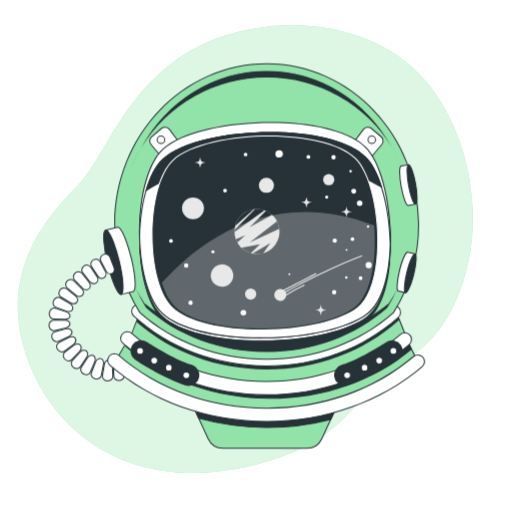
t = 0.00 s
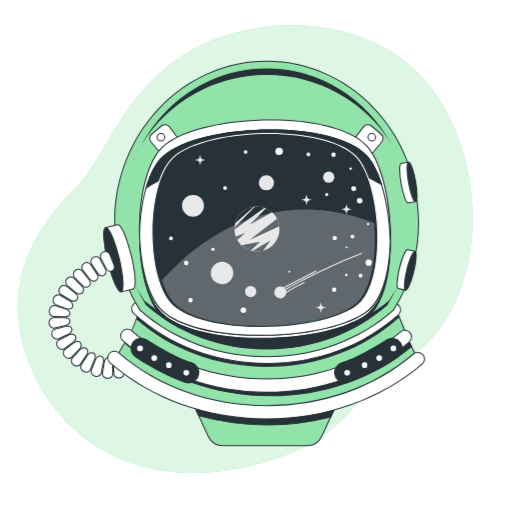
t = 0.75 s
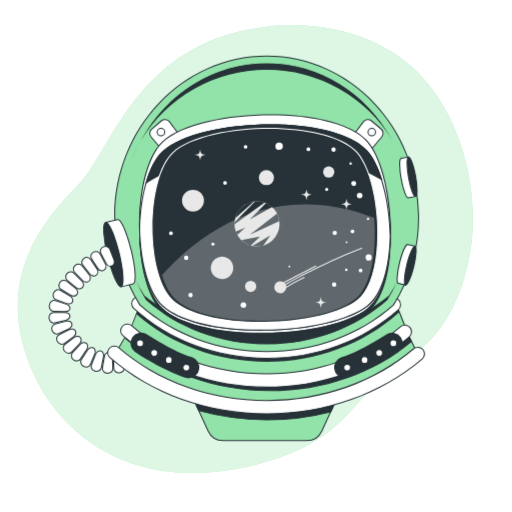
t = 2.25 s
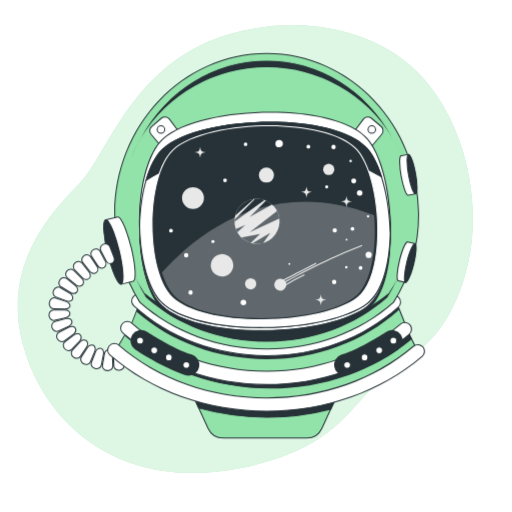
t = 3.00 s
t = 3.75 s: frame unchanged from t = 2.25 s, image omitted
t = 5.25 s: frame unchanged from t = 0.75 s, image omitted

The animated SVG that drew these frames (rendered in a browser with its animation timeline set to each time). Animation: 1 CSS @keyframes rule; one cycle of 6.00 s, repeats indefinitely.

<svg class="animated" id="freepik_stories-astronaut-helmet" xmlns="http://www.w3.org/2000/svg" viewBox="0 0 500 500" version="1.1" xmlns:xlink="http://www.w3.org/1999/xlink" xmlns:svgjs="http://svgjs.com/svgjs"><style>svg#freepik_stories-astronaut-helmet:not(.animated) .animable {opacity: 0;}svg#freepik_stories-astronaut-helmet.animated #freepik--astronaut-helmet--inject-33 {animation: 6s Infinite  linear floating;animation-delay: 0s;}            @keyframes floating {                0% {                    opacity: 1;                    transform: translateY(0px);                }                50% {                    transform: translateY(-10px);                }                100% {                    opacity: 1;                    transform: translateY(0px);                }            }        </style><g id="freepik--background-simple--inject-33" class="animable" style="transform-origin: 239.568px 243.26px;"><path d="M460.39,237.44c-4.91,41.61-23.91,90-61.85,112.21C341.21,383.24,346,434.9,234.11,457.35A229.81,229.81,0,0,1,184.49,462a191,191,0,0,1-24.35-2C89,449.67,41.16,400.23,23.6,340.56.5,262.08,46.63,210.7,77.22,179.74S130.2,52.33,240,29.38a222.83,222.83,0,0,1,51-4.84c39.08,1,81.7,13.79,111.2,40.57q3.31,3,6.46,6.25C449.68,113.44,467.09,180.72,460.39,237.44Z" style="fill: rgb(146, 227, 169); transform-origin: 239.568px 243.26px;" id="elr96nwxyxs3p" class="animable"></path><g id="elgai3koxmhar"><path d="M460.39,237.44c-4.91,41.61-23.91,90-61.85,112.21C341.21,383.24,346,434.9,234.11,457.35A229.81,229.81,0,0,1,184.49,462a191,191,0,0,1-24.35-2C89,449.67,41.16,400.23,23.6,340.56.5,262.08,46.63,210.7,77.22,179.74S130.2,52.33,240,29.38a222.83,222.83,0,0,1,51-4.84c39.08,1,81.7,13.79,111.2,40.57q3.31,3,6.46,6.25C449.68,113.44,467.09,180.72,460.39,237.44Z" style="fill: rgb(255, 255, 255); opacity: 0.7; transform-origin: 239.568px 243.26px;" class="animable"></path></g></g><g id="freepik--astronaut-helmet--inject-33" class="animable animator-active" style="transform-origin: 231.252px 250.015px;"><path d="M264,385.63v-.05l-5.24,0-5.23,0v.05L183.7,386l19.54,42.41a16.12,16.12,0,0,0,14.64,9.37h81.75a16.12,16.12,0,0,0,14.64-9.37L333.81,386Z" style="fill: rgb(146, 227, 169); transform-origin: 258.755px 411.68px;" id="el7esphnw2wdb" class="animable"></path><path d="M299.63,438.26H217.88a16.65,16.65,0,0,1-15.09-9.66l-19.86-43.12,70.59-.4,5.24,0,5.73,0v.06l70.09.35L314.72,428.6A16.65,16.65,0,0,1,299.63,438.26ZM184.48,386.48l19.21,41.7a15.68,15.68,0,0,0,14.19,9.08h81.75a15.66,15.66,0,0,0,14.18-9.08L333,386.48l-69.54-.36v0l-4.73,0-4.78,0-.46.05Z" style="fill: rgb(38, 50, 56); transform-origin: 258.755px 411.67px;" id="elfg2v2jjgfo" class="animable"></path><path d="M194.07,408.48A252.65,252.65,0,0,0,323,409.55L330.11,394a238.48,238.48,0,0,1-143.31-1.3Z" style="fill: rgb(38, 50, 56); transform-origin: 258.455px 405.043px;" id="elwndpfby9o6" class="animable"></path><path d="M260.51,417.88A249.82,249.82,0,0,1,193.93,409l-.22-.07-7.85-17,1.1.37a238,238,0,0,0,143,1.29l1.08-.33L323.3,410l-.23.06A250.3,250.3,0,0,1,260.51,417.88Zm-66.09-9.83a252,252,0,0,0,128.17,1.07l6.6-14.32a239,239,0,0,1-141.46-1.27Z" style="fill: rgb(38, 50, 56); transform-origin: 258.45px 404.905px;" id="eljkv5j743j6" class="animable"></path><path d="M136.56,305.27l-7.95,20.3L116,347s2.51,15.79,31.1,30.35,68.52,29.14,115.45,28.6,99.81-17.81,145.66-52.33l-8.59-17.18L389,309.77s-18.58,15.81-70.91,30.92-92.25,7.55-119.23,0S136.56,305.27,136.56,305.27Z" style="fill: rgb(146, 227, 169); transform-origin: 262.105px 355.617px;" id="elhynjusd8jsp" class="animable"></path><path d="M260,406.48c-37.74,0-75.79-9.64-113.13-28.66-28.5-14.51-31.27-30.06-31.37-30.72l0-.18,12.74-21.6,8.16-20.86.53.42c.36.28,35.55,27.89,62.12,35.33,25.92,7.26,66.45,15.15,119,0,51.59-14.89,70.54-30.67,70.73-30.82l.53-.45,10.85,27.33,8.76,17.52-.34.25c-43.5,32.75-96.7,51.86-146,52.43ZM116.49,347.11c.39,1.73,4.38,16.36,30.8,29.82,38,19.38,76.83,29,115.22,28.54,48.92-.56,101.76-19.51,145-52l-8.4-16.81-10.36-26.1c-3.43,2.64-23.49,17-70.56,30.59-52.74,15.22-93.46,7.29-119.5,0-25-7-57.4-31.59-61.94-35.09l-7.7,19.68Z" style="fill: rgb(38, 50, 56); transform-origin: 262.21px 355.47px;" id="el1seixmwu0tf" class="animable"></path><path d="M133,314.27c34.24,30,79.33,46.49,127.37,46.49,48.54,0,94.2-16.89,128.58-47.55a6.33,6.33,0,0,0,.95-1.06l-.95-2.38s-18.58,15.81-70.91,30.92-92.25,7.55-119.23,0-62.29-35.42-62.29-35.42Z" style="fill: rgb(38, 50, 56); transform-origin: 261.45px 333.015px;" id="elf8tfg2u5qik" class="animable"></path><path d="M401.73,340.75l-2.15-4.29-3.07-7.75a6.5,6.5,0,0,0-2,1.17c-34.87,29.67-81.28,46-130.71,46-50,0-96.85-16.69-131.84-47a6.53,6.53,0,0,0-4.35-1.58L122,336.87a6.46,6.46,0,0,0,1.47,1.85c37.35,32.35,87.19,50.17,140.35,50.17C315.74,388.89,364.66,371.8,401.73,340.75Z" style="fill: rgb(38, 50, 56); transform-origin: 261.865px 358.095px;" id="el7i4hikb1lak" class="animable"></path><path d="M263.78,389.39c-53.29,0-103.25-17.86-140.69-50.29a7.13,7.13,0,0,1-1.58-2l-.14-.25,5.93-10h.28a7.18,7.18,0,0,1,4.68,1.7c34.89,30.24,81.6,46.88,131.52,46.88,49.3,0,95.6-16.3,130.37-45.89a6.92,6.92,0,0,1,2.19-1.26l.46-.16,3.25,8.19,2.3,4.61-.3.25C364.89,372.25,315.79,389.39,263.78,389.39ZM122.53,336.88a5.85,5.85,0,0,0,1.21,1.46c37.26,32.28,87,50.05,140,50.05,51.63,0,100.39-17,137.33-47.77l-2-3.94-2.91-7.32a5.75,5.75,0,0,0-1.43.9c-34.95,29.75-81.48,46.13-131,46.13-50.16,0-97.1-16.73-132.18-47.12a6,6,0,0,0-3.73-1.45Z" style="fill: rgb(38, 50, 56); transform-origin: 261.86px 358.12px;" id="elvi1k0a6b5a" class="animable"></path><path d="M260.46,385.58c-53.17,0-103-17.82-140.36-50.18a6.5,6.5,0,1,1,8.51-9.83c35,30.31,81.81,47,131.85,47,49.42,0,95.84-16.35,130.7-46a6.5,6.5,0,1,1,8.42,9.9C362.37,368.13,313,385.58,260.46,385.58Z" style="fill: rgb(255, 255, 255); transform-origin: 259.92px 354.782px;" id="el0xca3n2r72ja" class="animable"></path><path d="M260.46,386.08c-53.29,0-103.25-17.87-140.69-50.3a7,7,0,1,1,9.17-10.58c34.89,30.23,81.6,46.88,131.52,46.88,49.3,0,95.6-16.31,130.38-45.9a7,7,0,0,1,11.51,5.89,7,7,0,0,1-2.44,4.77C362.61,368.59,313.08,386.08,260.46,386.08Zm-136.1-61.59A6,6,0,0,0,120.43,335c37.25,32.28,87,50.06,140,50.06,52.38,0,101.68-17.41,138.8-49a6,6,0,0,0,.68-8.46,6,6,0,0,0-8.46-.68c-35,29.75-81.48,46.14-131,46.14-50.16,0-97.1-16.74-132.18-47.13A6,6,0,0,0,124.36,324.49Z" style="fill: rgb(38, 50, 56); transform-origin: 259.863px 354.785px;" id="elt0x80wwwut" class="animable"></path><path d="M260.41,357.32c-49.14,0-95.21-17.25-129.72-48.57a6.5,6.5,0,0,1,8.74-9.63c32.11,29.15,75.08,45.2,121,45.2,45.34,0,87.93-15.72,119.93-44.25a6.5,6.5,0,1,1,8.65,9.7C354.61,340.43,309,357.32,260.41,357.32Z" style="fill: rgb(255, 255, 255); transform-origin: 259.929px 327.379px;" id="elzkegu99yujs" class="animable"></path><path d="M260.41,357.82c-49.27,0-95.45-17.3-130.06-48.7a7,7,0,0,1-.47-9.89,7,7,0,0,1,9.88-.48c32,29.06,74.87,45.07,120.65,45.07,45.22,0,87.69-15.67,119.6-44.13a7,7,0,0,1,9.32,10.45C354.85,340.89,309.07,357.82,260.41,357.82ZM135.07,297.93h-.3a5.94,5.94,0,0,0-4.15,2,6,6,0,0,0,.41,8.48c34.41,31.24,80.36,48.44,129.38,48.44,48.41,0,94-16.84,128.25-47.43a6,6,0,0,0-8-8.95c-32.09,28.62-74.8,44.38-120.26,44.38-46,0-89.11-16.1-121.32-45.33A6,6,0,0,0,135.07,297.93Z" style="fill: rgb(38, 50, 56); transform-origin: 259.86px 327.379px;" id="elb25qwc5bqza" class="animable"></path><path d="M136.56,305.27c31.77,28.15,75.53,45.55,123.85,45.55s92.08-17.4,123.85-45.55A162.29,162.29,0,0,0,408.77,219c0-86.56-66.42-156.73-148.36-156.73S112.05,132.41,112.05,219A162.29,162.29,0,0,0,136.56,305.27Z" style="fill: rgb(146, 227, 169); transform-origin: 260.41px 206.545px;" id="elgsfc9e30lbj" class="animable"></path><path d="M260.41,351.32c-46.84,0-90.94-16.22-124.18-45.67l-.09-.11A162.9,162.9,0,0,1,111.55,219c0-86.7,66.78-157.23,148.86-157.23S409.27,132.27,409.27,219a162.9,162.9,0,0,1-24.59,86.57l-.09.11C351.35,335.1,307.25,351.32,260.41,351.32ZM137,305c33.05,29.26,76.89,45.37,123.46,45.37S350.82,334.21,383.87,305a161.87,161.87,0,0,0,24.4-86c0-86.15-66.33-156.23-147.86-156.23S112.55,132.82,112.55,219A161.87,161.87,0,0,0,137,305Z" style="fill: rgb(38, 50, 56); transform-origin: 260.41px 206.545px;" id="el4ah9u6axw5n" class="animable"></path><path d="M260.41,76.25a142.67,142.67,0,0,1,132,87.87c-20.57-55.8-71.92-95.34-132-95.34s-111.45,39.54-132,95.34A142.67,142.67,0,0,1,260.41,76.25Z" style="fill: rgb(38, 50, 56); transform-origin: 260.41px 116.45px;" id="elm2kv91gowo9" class="animable"></path><path d="M392,164.31c-22-53.19-73.62-87.56-131.56-87.56s-109.58,34.37-131.56,87.56l-.93-.36a148.87,148.87,0,0,1,51.36-68.83,136,136,0,0,1,162.26,0A148.87,148.87,0,0,1,392.9,164ZM260.41,75.75A142.87,142.87,0,0,1,383,144.33c-24.86-46.21-71-75.05-122.57-75.05s-97.72,28.84-122.57,75.05A142.87,142.87,0,0,1,260.41,75.75Z" style="fill: rgb(146, 227, 169); transform-origin: 260.425px 116.29px;" id="elrdey25q5pm" class="animable"></path><path d="M379.48,295.69c-30.55,25.41-72.62,37.42-119.07,37.42s-88.53-12-119.07-37.42a140.44,140.44,0,0,1-16.57-34.13,152.7,152.7,0,0,0,17.41,39.24c30.32,26.87,72.1,43.48,118.23,43.48s87.9-16.61,118.23-43.48a153.12,153.12,0,0,0,17.41-39.23A140.91,140.91,0,0,1,379.48,295.69Z" style="fill: rgb(38, 50, 56); transform-origin: 260.41px 302.92px;" id="elcyui07escfn" class="animable"></path><path d="M260.41,344.78c-44.72,0-86.83-15.49-118.57-43.61l-.09-.11a153.09,153.09,0,0,1-17.46-39.36l.95-.29a140.08,140.08,0,0,0,16.48,33.94c29.33,24.38,70.36,37.26,118.69,37.26s89.36-12.88,118.69-37.26a140.26,140.26,0,0,0,16.48-33.94l.95.29a153.09,153.09,0,0,1-17.46,39.36l-.1.11C347.24,329.29,305.13,344.78,260.41,344.78ZM142.56,300.47c31.55,27.93,73.4,43.31,117.85,43.31s86.3-15.38,117.85-43.31a149.89,149.89,0,0,0,9.93-18.7,136.9,136.9,0,0,1-8.3,14.19l-.09.11c-29.52,24.56-70.8,37.54-119.39,37.54s-89.87-13-119.39-37.54l-.09-.11a138.94,138.94,0,0,1-8.31-14.2A152.14,152.14,0,0,0,142.56,300.47Z" style="fill: rgb(146, 227, 169); transform-origin: 260.41px 303.095px;" id="elswqvr51un5r" class="animable"></path><path d="M114.87,221.88l-11.78,2.86,15.24,62.8,11.78-2.85c3.12-.76,2.24-15.43-2-32.78S118,221.12,114.87,221.88Z" style="fill: rgb(255, 255, 255); transform-origin: 117.533px 254.695px;" id="el8vkuh2he0zk" class="animable"></path><path d="M118,288.15l-15.48-63.78,12.26-3,.12.49-.12-.49c4-1,10.13,14.94,13.88,30.4s5.59,32.42,1.59,33.38Zm-14.27-63,15,61.84L130,284.2c2.45-.59,2.09-13.95-2.33-32.17S117.42,221.77,115,222.37Z" style="fill: rgb(38, 50, 56); transform-origin: 117.509px 254.738px;" id="eldcryarr50r8" class="animable"></path><path d="M116.37,254.77c4.21,17.34,5.09,32,2,32.77s-9.07-12.68-13.27-30-5.09-32-2-32.77S112.16,237.42,116.37,254.77Z" style="fill: rgb(38, 50, 56); transform-origin: 110.736px 256.155px;" id="elvy2msosb3t" class="animable"></path><path d="M118.1,288.07c-4,0-9.89-15.43-13.53-30.44a136,136,0,0,1-3.74-22.69c-.4-6.65.32-10.25,2.15-10.69,4-1,10.13,14.94,13.88,30.4h0c3.75,15.46,5.58,32.41,1.59,33.38A1.34,1.34,0,0,1,118.1,288.07ZM103.39,225.2l-.18,0c-.89.22-1.79,2.88-1.39,9.66a135.12,135.12,0,0,0,3.72,22.52c4.42,18.22,10.22,30.27,12.68,29.66s2.09-14-2.33-32.17h0C111.57,237.1,105.93,225.2,103.39,225.2Z" style="fill: rgb(38, 50, 56); transform-origin: 110.709px 256.138px;" id="elfmnstm2u6h7" class="animable"></path><path d="M398.14,246.2l7.11,1.73-9.2,37.94-7.12-1.73c-1.88-.45-1.35-9.32,1.19-19.79S396.25,245.75,398.14,246.2Z" style="fill: rgb(255, 255, 255); transform-origin: 396.528px 266.026px;" id="el7zl4wyhk2fw" class="animable"></path><path d="M396.41,286.47l-7.59-1.84c-.45-.11-1.82-.44-1.45-6.66a82.24,82.24,0,0,1,2.26-13.74c1.9-7.82,5.78-19.2,8.63-18.51l7.59,1.84-.11.49ZM398,246.68c-1.1,0-4.47,5.89-7.35,17.78A80.47,80.47,0,0,0,388.37,278c-.27,4.42.4,5.56.68,5.63l6.63,1.61,9-37L398,246.69Z" style="fill: rgb(38, 50, 56); transform-origin: 396.579px 266.08px;" id="elor8nehz4rg" class="animable"></path><path d="M397.23,266.07c-2.54,10.48-3.07,19.34-1.18,19.8s5.47-7.66,8-18.14,3.07-19.34,1.18-19.8S399.77,255.59,397.23,266.07Z" style="fill: rgb(38, 50, 56); transform-origin: 400.639px 266.9px;" id="el1ivgdocleqi" class="animable"></path><path d="M396.18,286.39a1.07,1.07,0,0,1-.25,0c-.45-.11-1.82-.45-1.45-6.66A82.51,82.51,0,0,1,396.74,266h0c1.9-7.82,5.77-19.19,8.63-18.51.45.11,1.82.45,1.45,6.66a82.64,82.64,0,0,1-2.27,13.75C402.71,275.44,399,286.39,396.18,286.39Zm8.89-38c-1.1,0-4.47,5.89-7.35,17.78h0a80.47,80.47,0,0,0-2.24,13.57c-.27,4.41.4,5.56.68,5.62,1,.3,4.48-5.63,7.42-17.77A81.5,81.5,0,0,0,405.82,254c.27-4.41-.41-5.56-.69-5.62Z" style="fill: rgb(38, 50, 56); transform-origin: 400.65px 266.929px;" id="eldcwnc07paxe" class="animable"></path><path d="M391.74,162.14l7.2-1.29,6.87,38.43-7.2,1.29c-1.91.34-5-8-6.9-18.6S389.83,162.48,391.74,162.14Z" style="fill: rgb(255, 255, 255); transform-origin: 398.053px 180.715px;" id="elktx9c27xqe" class="animable"></path><path d="M398.44,201.09c-.61,0-1.9-.54-3.75-5.54a93.16,93.16,0,0,1-4.89-27.35c0-6.22,1.39-6.47,1.85-6.55l7.7-1.38,7,39.42-7.69,1.37A1.56,1.56,0,0,1,398.44,201.09Zm-6.61-38.46c-.29.05-1,1.15-1,5.57a80.09,80.09,0,0,0,1.41,13.68,80.12,80.12,0,0,0,3.42,13.32c1.53,4.15,2.59,4.93,2.89,4.88l6.71-1.2-6.69-37.45Z" style="fill: rgb(38, 50, 56); transform-origin: 398.075px 180.68px;" id="el6ikqny0mlx" class="animable"></path><g id="eltwfgj847zlh"><ellipse cx="402.38" cy="180.06" rx="3.52" ry="19.52" style="fill: rgb(38, 50, 56); transform-origin: 402.38px 180.06px; transform: rotate(-10.14deg);" class="animable"></ellipse></g><path d="M405.71,199.79c-2.85,0-5.9-11.27-7.29-19A83.16,83.16,0,0,1,397,166.91c0-6.22,1.4-6.47,1.85-6.55,2.86-.53,6.07,11.07,7.48,19a82.23,82.23,0,0,1,1.43,13.86c0,6.22-1.4,6.47-1.86,6.55Zm-6.63-38.45H399c-.28,0-1,1.15-1,5.58a82.37,82.37,0,0,0,1.41,13.68c2.16,12.11,5.19,18.19,6.27,18.19h.05c.28,0,1-1.15,1-5.58a82.37,82.37,0,0,0-1.41-13.68C403.18,167.42,400.16,161.34,399.08,161.34Z" style="fill: rgb(38, 50, 56); transform-origin: 402.38px 180.066px;" id="elbwia3j9d6zd" class="animable"></path><path d="M100.78,248.6h0a4.69,4.69,0,0,1,6.43,2.22l4.07,10.39c.91,2.39.17,4.88-1.84,5.85h0a4.55,4.55,0,0,1-5.77-2.28l-5.2-9.87A4.61,4.61,0,0,1,100.78,248.6Z" style="fill: rgb(255, 255, 255); transform-origin: 104.822px 257.723px;" id="el167llvkfaq2" class="animable"></path><path d="M107.84,267.91a5.35,5.35,0,0,1-4.61-2.9L98,255.14a4.86,4.86,0,0,1-.32-3.81,5.42,5.42,0,0,1,2.86-3.18h0A5.52,5.52,0,0,1,105,248a4.62,4.62,0,0,1,2.68,2.66L111.75,261c1,2.68.14,5.41-2.09,6.48A4.3,4.3,0,0,1,107.84,267.91ZM103,248.6a4.58,4.58,0,0,0-2,.45h0a4.44,4.44,0,0,0-2.34,2.59,3.85,3.85,0,0,0,.26,3l5.2,9.87a4.07,4.07,0,0,0,5.12,2.07c1.75-.85,2.42-3,1.59-5.22L106.74,251a3.64,3.64,0,0,0-2.12-2.09A4.48,4.48,0,0,0,103,248.6Z" style="fill: rgb(38, 50, 56); transform-origin: 104.798px 257.756px;" id="el32ka9r46i2t" class="animable"></path><path d="M91.07,253.77h0a4.61,4.61,0,0,1,6.49,1.63l5.29,9.82a4.55,4.55,0,0,1-1.37,6.08h0a4.19,4.19,0,0,1-3.19.38,5,5,0,0,1-2.8-2.08l-6.09-9.35a4.45,4.45,0,0,1-.58-3.51A4.76,4.76,0,0,1,91.07,253.77Z" style="fill: rgb(255, 255, 255); transform-origin: 96.0826px 262.444px;" id="el72ignz4se77" class="animable"></path><path d="M99.46,272.33a4.89,4.89,0,0,1-1.3-.17,5.47,5.47,0,0,1-3.09-2.28L89,260.53a4.93,4.93,0,0,1-.64-3.91A5.44,5.44,0,0,1,95,252.75a4.79,4.79,0,0,1,3,2.42l5.29,9.81a5.07,5.07,0,0,1-1.55,6.75A4.52,4.52,0,0,1,99.46,272.33Zm-5.88-18.77a4.36,4.36,0,0,0-2.25.64h0a4.21,4.21,0,0,0-2,2.65,3.93,3.93,0,0,0,.51,3.12l6.09,9.35a4.45,4.45,0,0,0,2.52,1.87,3.7,3.7,0,0,0,2.8-.33,4.07,4.07,0,0,0,1.18-5.42l-5.29-9.81a3.89,3.89,0,0,0-2.42-1.93A4.31,4.31,0,0,0,93.58,253.56Z" style="fill: rgb(38, 50, 56); transform-origin: 96.0905px 262.451px;" id="elqru5l7ihwke" class="animable"></path><path d="M81.92,259.79h0a4.61,4.61,0,0,1,6.62,1l6.17,9.29a4.57,4.57,0,0,1-.8,6.19h0a4.12,4.12,0,0,1-3.12.66,5,5,0,0,1-3-1.8l-7-8.73A4.4,4.4,0,0,1,80,263,4.82,4.82,0,0,1,81.92,259.79Z" style="fill: rgb(255, 255, 255); transform-origin: 87.7491px 267.909px;" id="elffv0p11hssc" class="animable"></path><path d="M91.56,277.53a5,5,0,0,1-.86-.08,5.52,5.52,0,0,1-3.29-2l-7-8.73a4.86,4.86,0,0,1-1-3.83,5.26,5.26,0,0,1,2.18-3.52,5.43,5.43,0,0,1,4.14-.95A4.78,4.78,0,0,1,89,260.54l6.17,9.29a5.07,5.07,0,0,1-.93,6.86A4.64,4.64,0,0,1,91.56,277.53Zm-6.74-18.19a4.48,4.48,0,0,0-2.61.86h0a4.21,4.21,0,0,0-1.76,2.85,3.85,3.85,0,0,0,.8,3.05l6.94,8.72a4.48,4.48,0,0,0,2.69,1.63,3.62,3.62,0,0,0,2.75-.59,4.06,4.06,0,0,0,.66-5.49l-6.17-9.29a3.82,3.82,0,0,0-2.53-1.68A3.94,3.94,0,0,0,84.82,259.34Z" style="fill: rgb(38, 50, 56); transform-origin: 87.7244px 267.933px;" id="elkvltasn13c" class="animable"></path><path d="M73.34,266.71h0a5,5,0,0,1,3.53-1.28A4.35,4.35,0,0,1,80,267.05l7,8.67A5,5,0,0,1,88.2,279a3.93,3.93,0,0,1-1.29,2.92h0a3.69,3.69,0,0,1-1.43.77,3.88,3.88,0,0,1-1.6.18,5,5,0,0,1-3.14-1.49l-7.81-8a4.34,4.34,0,0,1-1.25-3.34,5,5,0,0,1,.45-1.83A5.39,5.39,0,0,1,73.34,266.71Z" style="fill: rgb(255, 255, 255); transform-origin: 79.9354px 274.157px;" id="el1xsht25kxzv" class="animable"></path><path d="M84.23,283.4l-.39,0a5.42,5.42,0,0,1-3.45-1.64l-7.82-8a4.86,4.86,0,0,1-1.39-3.72,5.36,5.36,0,0,1,.5-2A5.49,5.49,0,0,1,73,266.34h0a5.47,5.47,0,0,1,3.87-1.41,4.84,4.84,0,0,1,3.54,1.81l7,8.66A5.53,5.53,0,0,1,88.7,279a4.41,4.41,0,0,1-1.46,3.29,4.23,4.23,0,0,1-1.62.87A4.5,4.5,0,0,1,84.23,283.4ZM73.67,267.09h0a4.7,4.7,0,0,0-1.09,1.4,4.34,4.34,0,0,0-.4,1.62,3.9,3.9,0,0,0,1.1,3l7.82,8a4.47,4.47,0,0,0,2.82,1.35,3.42,3.42,0,0,0,1.4-.17,3.16,3.16,0,0,0,1.26-.66A3.45,3.45,0,0,0,87.7,279a4.61,4.61,0,0,0-1-3l-7-8.66a3.85,3.85,0,0,0-2.8-1.44A4.61,4.61,0,0,0,73.67,267.09Z" style="fill: rgb(38, 50, 56); transform-origin: 79.9352px 274.163px;" id="eljr1m66akoze" class="animable"></path><path d="M65.46,274.56h0a4.84,4.84,0,0,1,3.38-1.69,4.45,4.45,0,0,1,3.35,1.29l7.9,7.88a5,5,0,0,1,1.46,3.14,4.14,4.14,0,0,1-.93,3h0a3.9,3.9,0,0,1-2.92,1.23,4.94,4.94,0,0,1-3.26-1.12l-8.68-7a4.46,4.46,0,0,1-1.64-3.21A5.11,5.11,0,0,1,65.46,274.56Z" style="fill: rgb(255, 255, 255); transform-origin: 72.8428px 281.138px;" id="elvi44fz4l86s" class="animable"></path><path d="M77.51,289.93a5.42,5.42,0,0,1-3.39-1.23l-8.68-7a5,5,0,0,1-1.82-3.56,5.61,5.61,0,0,1,1.47-3.9h0a5.37,5.37,0,0,1,3.74-1.85,4.9,4.9,0,0,1,3.71,1.44l7.9,7.87a5.39,5.39,0,0,1,1.6,3.46,4.55,4.55,0,0,1-1.06,3.4,4.35,4.35,0,0,1-3.28,1.39Zm-11.68-15a4.58,4.58,0,0,0-1.21,3.18,3.93,3.93,0,0,0,1.45,2.83l8.68,7a4.36,4.36,0,0,0,2.93,1,3.41,3.41,0,0,0,2.56-1.06,3.63,3.63,0,0,0,.81-2.67,4.43,4.43,0,0,0-1.32-2.81l-7.9-7.88a3.87,3.87,0,0,0-3-1.14A4.33,4.33,0,0,0,65.83,274.9Z" style="fill: rgb(38, 50, 56); transform-origin: 72.8408px 281.168px;" id="eli6m0uljn16" class="animable"></path><path d="M58.43,283.34h0a4.33,4.33,0,0,1,1.46-1.4,4.9,4.9,0,0,1,1.77-.67,4.33,4.33,0,0,1,3.46.86l8.76,6.9a5.11,5.11,0,0,1,1.84,3,3.87,3.87,0,0,1,0,1.59,4.75,4.75,0,0,1-.6,1.46h0c-1.16,1.79-3.9,2.16-6.08.85L59.55,290A4.68,4.68,0,0,1,58.43,283.34Z" style="fill: rgb(255, 255, 255); transform-origin: 66.654px 288.956px;" id="el530n6cz1mq" class="animable"></path><path d="M71.8,297.17a5.93,5.93,0,0,1-3-.85l-9.5-5.86a4.69,4.69,0,0,1-2.14-3,5.7,5.7,0,0,1,.86-4.38,4.85,4.85,0,0,1,1.62-1.56,5.33,5.33,0,0,1,1.94-.73,4.76,4.76,0,0,1,3.86,1l8.76,6.9a5.52,5.52,0,0,1,2,3.25,4.32,4.32,0,0,1,0,1.79,5.28,5.28,0,0,1-.66,1.62A4.4,4.4,0,0,1,71.8,297.17ZM62.44,281.7a4.23,4.23,0,0,0-.7.06,4.56,4.56,0,0,0-1.59.61,3.81,3.81,0,0,0-1.29,1.23h0a4.75,4.75,0,0,0-.73,3.62,3.71,3.71,0,0,0,1.69,2.38l9.5,5.85c2,1.18,4.38.87,5.4-.69a4.25,4.25,0,0,0,.53-1.29,3.48,3.48,0,0,0,0-1.4,4.56,4.56,0,0,0-1.66-2.65l-8.76-6.91A3.79,3.79,0,0,0,62.44,281.7Z" style="fill: rgb(38, 50, 56); transform-origin: 66.6652px 288.944px;" id="eloz9j3hrdsb" class="animable"></path><path d="M52.56,293.06h0c1.37-2.52,4.25-3.48,6.42-2.14l9.57,5.73c2.18,1.33,3.13,3.93,2.11,5.8h0a3.34,3.34,0,0,1-1,1.16,3.39,3.39,0,0,1-1.26.49,6.67,6.67,0,0,1-3.42-.31l-10.45-3.9a3.84,3.84,0,0,1-2.39-2.75,5.91,5.91,0,0,1-.15-2.16A5.67,5.67,0,0,1,52.56,293.06Z" style="fill: rgb(255, 255, 255); transform-origin: 61.5105px 297.255px;" id="elo36kfmsdco" class="animable"></path><path d="M67.22,304.7a7.17,7.17,0,0,1-2.46-.44l-10.46-3.9a4.36,4.36,0,0,1-2.7-3.09,6.47,6.47,0,0,1-.16-2.34,6,6,0,0,1,.68-2.11A5.73,5.73,0,0,1,55.6,290a4.61,4.61,0,0,1,3.65.51l9.56,5.73c2.41,1.48,3.43,4.38,2.29,6.47A4,4,0,0,1,69.9,304a3.88,3.88,0,0,1-1.46.57A6.92,6.92,0,0,1,67.22,304.7ZM56.85,290.81a3.76,3.76,0,0,0-1,.14A4.69,4.69,0,0,0,53,293.3h0a4.86,4.86,0,0,0-.56,1.74,5.34,5.34,0,0,0,.13,2,3.36,3.36,0,0,0,2.08,2.41l10.46,3.9a6,6,0,0,0,3.14.29,2.84,2.84,0,0,0,1.08-.41,2.9,2.9,0,0,0,.89-1c.89-1.63,0-3.93-1.93-5.13l-9.56-5.74A3.59,3.59,0,0,0,56.85,290.81Z" style="fill: rgb(38, 50, 56); transform-origin: 61.4823px 297.265px;" id="elmcp3yaa8gg" class="animable"></path><path d="M48.26,305.41h0a7,7,0,0,1,.77-2.22,6,6,0,0,1,1.47-1.58,3.88,3.88,0,0,1,3.59-.62l10.58,3.54a6.44,6.44,0,0,1,2.84,1.92,3.42,3.42,0,0,1,.68,1.18,2.24,2.24,0,0,1,.16,1.24h0a2.53,2.53,0,0,1-.56,1.12,3.45,3.45,0,0,1-1.05.94,6.26,6.26,0,0,1-3.34.87l-11.15-.34a3.93,3.93,0,0,1-3.15-1.77,5.63,5.63,0,0,1-.84-1.93A6,6,0,0,1,48.26,305.41Z" style="fill: rgb(255, 255, 255); transform-origin: 58.2603px 306.299px;" id="elzi5cgot04s" class="animable"></path><path d="M63.57,312.3h-.18L52.24,312a4.39,4.39,0,0,1-3.55-2,6.19,6.19,0,0,1-.92-2.09,6.55,6.55,0,0,1,0-2.55h0a7.63,7.63,0,0,1,.83-2.38,6.33,6.33,0,0,1,1.62-1.74,4.34,4.34,0,0,1,4-.69l10.58,3.53a7.06,7.06,0,0,1,3.07,2.08,4.09,4.09,0,0,1,.77,1.36,2.66,2.66,0,0,1,.17,1.47,3.18,3.18,0,0,1-.64,1.33,4.06,4.06,0,0,1-1.2,1.07A6.64,6.64,0,0,1,63.57,312.3Zm-14.82-6.8a5.67,5.67,0,0,0,0,2.14,5.12,5.12,0,0,0,.77,1.76A3.43,3.43,0,0,0,52.27,311l11.15.34a5.59,5.59,0,0,0,3.06-.8,3,3,0,0,0,.91-.8,2.3,2.3,0,0,0,.47-.9,1.72,1.72,0,0,0-.14-1,3,3,0,0,0-.59-1.05A6,6,0,0,0,64.51,305l-10.58-3.53a3.35,3.35,0,0,0-3.13.55,5.5,5.5,0,0,0-1.35,1.44A6.64,6.64,0,0,0,48.75,305.5Z" style="fill: rgb(38, 50, 56); transform-origin: 58.2458px 306.318px;" id="el8eivh7m1e2k" class="animable"></path><path d="M48,318.33h0a6.58,6.58,0,0,1,.12-2.23,5.21,5.21,0,0,1,.91-1.86,4,4,0,0,1,3.23-1.65l11.16,0a6,6,0,0,1,3.29,1,3.92,3.92,0,0,1,1,1,2.58,2.58,0,0,1,.51,1.26h0a3.58,3.58,0,0,1-.94,2.62,5.82,5.82,0,0,1-3,1.77l-10.86,2.56A4,4,0,0,1,50,322,5.3,5.3,0,0,1,48,318.33Z" style="fill: rgb(255, 255, 255); transform-origin: 58.0903px 317.745px;" id="el3zcrptuffta" class="animable"></path><path d="M52.53,323.45a4.61,4.61,0,0,1-2.88-1,5.85,5.85,0,0,1-2.16-4,7.17,7.17,0,0,1,.13-2.41,5.65,5.65,0,0,1,1-2,4.48,4.48,0,0,1,3.6-1.85h0l11.16,0A6.4,6.4,0,0,1,67,313.21a4.53,4.53,0,0,1,1.14,1.13,3.08,3.08,0,0,1,.61,1.49,4.1,4.1,0,0,1-1.06,3,6.24,6.24,0,0,1-3.24,1.94l-10.86,2.55A4.17,4.17,0,0,1,52.53,323.45Zm-.3-10.36a3.52,3.52,0,0,0-2.81,1.45,4.86,4.86,0,0,0-.83,1.68,6.12,6.12,0,0,0-.1,2.06h0a4.79,4.79,0,0,0,1.78,3.33,3.54,3.54,0,0,0,3.07.73l10.86-2.56a5.22,5.22,0,0,0,2.71-1.61,3.1,3.1,0,0,0,.82-2.26,2,2,0,0,0-.42-1,3.32,3.32,0,0,0-.89-.9,5.51,5.51,0,0,0-3-.91l-11.15,0Z" style="fill: rgb(38, 50, 56); transform-origin: 58.0998px 317.819px;" id="elf3ng4pe2ohg" class="animable"></path><path d="M50.92,330.32h0a5.94,5.94,0,0,1-.38-2.12,5.17,5.17,0,0,1,.46-1.95,4.09,4.09,0,0,1,2.73-2.35l10.8-2.79a5.56,5.56,0,0,1,3.45.2,3.78,3.78,0,0,1,1.25.8,3.06,3.06,0,0,1,.83,1.19h0a2.93,2.93,0,0,1,.14,1.44,3.9,3.9,0,0,1-.43,1.45,5.45,5.45,0,0,1-2.5,2.4l-10.08,4.77a4.15,4.15,0,0,1-3.59,0,5,5,0,0,1-1.6-1.16A6,6,0,0,1,50.92,330.32Z" style="fill: rgb(255, 255, 255); transform-origin: 60.387px 327.347px;" id="elzatu46fdwnf" class="animable"></path><path d="M55.43,334.26a4.81,4.81,0,0,1-2-.46,5.82,5.82,0,0,1-1.76-1.28,6.75,6.75,0,0,1-1.18-2h0a6.32,6.32,0,0,1-.41-2.3,5.8,5.8,0,0,1,.51-2.15,4.56,4.56,0,0,1,3.05-2.62l10.8-2.8a6.2,6.2,0,0,1,3.77.22,4.36,4.36,0,0,1,1.42.92,3.48,3.48,0,0,1,.94,1.37,3.38,3.38,0,0,1,.16,1.68,4.45,4.45,0,0,1-.47,1.61A6,6,0,0,1,67.49,329L57.4,333.81A4.54,4.54,0,0,1,55.43,334.26Zm-4-4.11a5.43,5.43,0,0,0,1,1.7,4.58,4.58,0,0,0,1.43,1,3.67,3.67,0,0,0,3.17,0l10.08-4.78A5,5,0,0,0,69.33,326a3.56,3.56,0,0,0,.37-1.28,2.35,2.35,0,0,0-.11-1.22,2.62,2.62,0,0,0-.69-1,3.31,3.31,0,0,0-1.11-.71,5.16,5.16,0,0,0-3.14-.18l-10.8,2.8a3.54,3.54,0,0,0-2.39,2.06,4.75,4.75,0,0,0-.42,1.78,5.26,5.26,0,0,0,.35,1.92Z" style="fill: rgb(38, 50, 56); transform-origin: 60.4257px 327.358px;" id="eldh18r1a0236" class="animable"></path><path d="M56.12,341.1h0a5,5,0,0,1-.74-2,5.13,5.13,0,0,1,.07-2,4.09,4.09,0,0,1,2.19-2.81l10-5a5.45,5.45,0,0,1,3.45-.48,3.86,3.86,0,0,1,1.43.56,4,4,0,0,1,1,1.06h0a3.61,3.61,0,0,1,.29,3,5.22,5.22,0,0,1-2,2.81l-9,6.54a4.28,4.28,0,0,1-3.54.68A5.33,5.33,0,0,1,56.12,341.1Z" style="fill: rgb(255, 255, 255); transform-origin: 64.6616px 336.151px;" id="ela8q5k8z5ymp" class="animable"></path><path d="M60.35,344.14a5.28,5.28,0,0,1-1.18-.14,5.77,5.77,0,0,1-3.47-2.63,5.24,5.24,0,0,1-.81-2.19,5.63,5.63,0,0,1,.07-2.13,4.6,4.6,0,0,1,2.46-3.15l10-5a6,6,0,0,1,3.77-.52,4.35,4.35,0,0,1,1.61.64A4.6,4.6,0,0,1,74,330.24a4.09,4.09,0,0,1,.36,3.37,5.75,5.75,0,0,1-2.18,3.09l-9,6.54A4.7,4.7,0,0,1,60.35,344.14ZM70.1,329.3a5.09,5.09,0,0,0-2.25.53l-10,5a3.61,3.61,0,0,0-1.92,2.48,4.37,4.37,0,0,0-.06,1.77,4.18,4.18,0,0,0,.66,1.78h0A4.82,4.82,0,0,0,59.39,343a3.77,3.77,0,0,0,3.14-.59l9-6.54a4.82,4.82,0,0,0,1.79-2.54,3.2,3.2,0,0,0-.23-2.56,3.54,3.54,0,0,0-.9-.91,3.29,3.29,0,0,0-1.24-.49A4.41,4.41,0,0,0,70.1,329.3Z" style="fill: rgb(38, 50, 56); transform-origin: 64.6944px 336.209px;" id="elzb2ljoj1qg" class="animable"></path><path d="M63.11,350.61h0a5.52,5.52,0,0,1-1.35-3.73,4.26,4.26,0,0,1,1.7-3.18L72.38,337a5.29,5.29,0,0,1,3.28-1.07,3.52,3.52,0,0,1,2.74,1.18h0c1.38,1.47,1.08,4.17-.64,6l-7.76,8C68.22,353,65.13,352.8,63.11,350.61Z" style="fill: rgb(255, 255, 255); transform-origin: 70.514px 344.165px;" id="el9bzfpfr3b3b" class="animable"></path><path d="M67,352.91h0a5.88,5.88,0,0,1-4.22-2v0a6,6,0,0,1-1.47-4.07,4.77,4.77,0,0,1,1.9-3.56l8.92-6.69a5.67,5.67,0,0,1,3.59-1.17,4,4,0,0,1,3.12,1.36c1.53,1.64,1.24,4.63-.67,6.66l-7.76,8A4.58,4.58,0,0,1,67,352.91Zm-3.5-2.63A4.82,4.82,0,0,0,67,351.91a3.68,3.68,0,0,0,2.66-1.12l7.77-8c1.52-1.62,1.81-4,.64-5.31a3.08,3.08,0,0,0-2.39-1,4.77,4.77,0,0,0-3,1l-8.92,6.69a3.76,3.76,0,0,0-1.5,2.81A5,5,0,0,0,63.49,350.28Z" style="fill: rgb(38, 50, 56); transform-origin: 70.5643px 344.164px;" id="el3qsjrbh9i89" class="animable"></path><path d="M71.67,358.72h0a5.11,5.11,0,0,1-2-3.44,4.23,4.23,0,0,1,1.11-3.41l7.62-8.15a5.32,5.32,0,0,1,3-1.63,3.84,3.84,0,0,1,2.9.67h0a3.09,3.09,0,0,1,.9,1.19,4,4,0,0,1,.41,1.48,5.36,5.36,0,0,1-.91,3.34L78.56,358a4.2,4.2,0,0,1-3.08,1.84,5.27,5.27,0,0,1-2-.16A5.78,5.78,0,0,1,71.67,358.72Z" style="fill: rgb(255, 255, 255); transform-origin: 77.6293px 350.953px;" id="elbieyyxvk09l" class="animable"></path><path d="M74.92,360.41a5.81,5.81,0,0,1-1.53-.21,6.16,6.16,0,0,1-2-1.09h0a5.51,5.51,0,0,1-2.17-3.78,4.71,4.71,0,0,1,1.23-3.81L78,343.38a5.8,5.8,0,0,1,3.35-1.79,4.29,4.29,0,0,1,3.28.78,3.58,3.58,0,0,1,1,1.38,4.18,4.18,0,0,1,.44,1.64,5.83,5.83,0,0,1-1,3.66L79,358.32a4.67,4.67,0,0,1-3.44,2.06A6.08,6.08,0,0,1,74.92,360.41Zm7.19-17.86a3.65,3.65,0,0,0-.59,0,4.79,4.79,0,0,0-2.75,1.47l-7.62,8.15a3.73,3.73,0,0,0-1,3,4.58,4.58,0,0,0,1.8,3.1h0a5.16,5.16,0,0,0,1.69.91,4.52,4.52,0,0,0,1.75.14,3.68,3.68,0,0,0,2.72-1.61l6.21-9.28a5,5,0,0,0,.82-3,3.51,3.51,0,0,0-.35-1.28,2.76,2.76,0,0,0-.77-1A3.07,3.07,0,0,0,82.11,342.55Z" style="fill: rgb(38, 50, 56); transform-origin: 77.6322px 350.969px;" id="el1bg6t62pdmh" class="animable"></path><path d="M81.6,365.24h0a5.29,5.29,0,0,1-2.6-3,4.1,4.1,0,0,1,.44-3.54l6-9.38a5.54,5.54,0,0,1,2.72-2.19,3.63,3.63,0,0,1,2.93.13h0a3.43,3.43,0,0,1,1.74,2.37,5.32,5.32,0,0,1-.26,3.42L88.29,363.3a4.24,4.24,0,0,1-2.7,2.41A5.57,5.57,0,0,1,81.6,365.24Z" style="fill: rgb(255, 255, 255); transform-origin: 85.891px 356.384px;" id="el8j0d8ryrvyw" class="animable"></path><path d="M84.26,366.39a6.47,6.47,0,0,1-2.88-.7h0a5.79,5.79,0,0,1-2.85-3.34,4.59,4.59,0,0,1,.49-4l6-9.38a6.18,6.18,0,0,1,3-2.38,4.08,4.08,0,0,1,3.32.15,3.93,3.93,0,0,1,2,2.7,5.72,5.72,0,0,1-.28,3.73l-4.31,10.29a4.81,4.81,0,0,1-3,2.7A5.68,5.68,0,0,1,84.26,366.39Zm-2.43-1.59a5.1,5.1,0,0,0,3.62.43,3.72,3.72,0,0,0,2.38-2.13l4.32-10.28a4.88,4.88,0,0,0,.24-3.1,3,3,0,0,0-1.48-2.05,3.16,3.16,0,0,0-2.54-.11,5.11,5.11,0,0,0-2.47,2l-6,9.38a3.61,3.61,0,0,0-.38,3.11,4.76,4.76,0,0,0,2.35,2.76Z" style="fill: rgb(38, 50, 56); transform-origin: 85.904px 356.349px;" id="elamtkoh1tdbn" class="animable"></path><path d="M92.76,369.78h0a5.41,5.41,0,0,1-3.21-2.46,4.26,4.26,0,0,1-.25-3.62l4.12-10.37a5.32,5.32,0,0,1,2.21-2.62,3.5,3.5,0,0,1,2.86-.5h0a3.66,3.66,0,0,1,2.14,1.94,5.61,5.61,0,0,1,.43,3.44l-2.1,11a4.08,4.08,0,0,1-2.15,2.86A5.2,5.2,0,0,1,92.76,369.78Z" style="fill: rgb(255, 255, 255); transform-origin: 95.0854px 360.071px;" id="elb4fykzx8jw7" class="animable"></path><path d="M94.32,370.53a5.26,5.26,0,0,1-1.72-.28,5.83,5.83,0,0,1-3.49-2.7,4.69,4.69,0,0,1-.27-4L93,353.15a5.82,5.82,0,0,1,2.43-2.87,4,4,0,0,1,3.27-.54,4.15,4.15,0,0,1,2.43,2.19,6,6,0,0,1,.47,3.76l-2.1,10.95a4.55,4.55,0,0,1-2.4,3.22A6,6,0,0,1,94.32,370.53Zm3.35-19.95a3.71,3.71,0,0,0-1.79.56,4.9,4.9,0,0,0-2,2.38l-4.11,10.37a3.74,3.74,0,0,0,.22,3.19,4.94,4.94,0,0,0,2.92,2.22h0a4.71,4.71,0,0,0,3.66-.34,3.59,3.59,0,0,0,1.89-2.51l2.1-11a5.18,5.18,0,0,0-.39-3.14,3.18,3.18,0,0,0-1.86-1.68A2.05,2.05,0,0,0,97.67,350.58Z" style="fill: rgb(38, 50, 56); transform-origin: 95.1157px 360.066px;" id="elhtoonysml6" class="animable"></path><path d="M104.74,371.94h0a5.28,5.28,0,0,1-3.69-1.76,4.06,4.06,0,0,1-1-3.44l1.87-11a5.64,5.64,0,0,1,1.6-3.08,3.67,3.67,0,0,1,2.66-1.07h0a3.38,3.38,0,0,1,2.48,1.46,5.38,5.38,0,0,1,1.16,3.22l.32,11.15a4.26,4.26,0,0,1-1.48,3.32A5.63,5.63,0,0,1,104.74,371.94Z" style="fill: rgb(255, 255, 255); transform-origin: 105.065px 361.773px;" id="el5nmuofxl8tt" class="animable"></path><path d="M105.07,372.44h-.34a5.78,5.78,0,0,1-4-1.92,4.57,4.57,0,0,1-1.13-3.86l1.86-11a6.14,6.14,0,0,1,1.76-3.35,4.17,4.17,0,0,1,3-1.21,3.84,3.84,0,0,1,2.87,1.65,5.83,5.83,0,0,1,1.27,3.51l.32,11.15a4.71,4.71,0,0,1-1.65,3.71A6.05,6.05,0,0,1,105.07,372.44Zm1.08-20.34a3.17,3.17,0,0,0-2.28.92,5.22,5.22,0,0,0-1.47,2.81l-1.87,11a3.55,3.55,0,0,0,.9,3,4.7,4.7,0,0,0,3.32,1.59h0a5.19,5.19,0,0,0,3.55-1.07,3.74,3.74,0,0,0,1.31-2.93l-.32-11.15a4.89,4.89,0,0,0-1-2.91A3,3,0,0,0,106.15,352.1Z" style="fill: rgb(38, 50, 56); transform-origin: 105.108px 361.771px;" id="elo9y4vc5d1j8" class="animable"></path><path d="M116.93,371.45h0a5.49,5.49,0,0,1-4-.88,4.2,4.2,0,0,1-1.73-3.19l-.56-11.14a5.43,5.43,0,0,1,.9-3.3,3.52,3.52,0,0,1,2.37-1.66h0a3.84,3.84,0,0,1,2.76.87,5.54,5.54,0,0,1,1.83,2.93l2.67,10.83a4.13,4.13,0,0,1-.75,3.52A5.09,5.09,0,0,1,116.93,371.45Z" style="fill: rgb(255, 255, 255); transform-origin: 115.961px 361.396px;" id="elsdxamxih1xi" class="animable"></path><path d="M116.06,372a5.62,5.62,0,0,1-3.39-1,4.66,4.66,0,0,1-1.94-3.56l-.56-11.14a5.88,5.88,0,0,1,1-3.61,3.9,3.9,0,0,1,2.73-1.87,4.31,4.31,0,0,1,3.12,1,6,6,0,0,1,2,3.2l2.67,10.83a4.64,4.64,0,0,1-.83,3.94A5.57,5.57,0,0,1,117,372,7.5,7.5,0,0,1,116.06,372Zm-1.79-20.24H114a3,3,0,0,0-2,1.45,4.86,4.86,0,0,0-.82,3l.55,11.14a3.73,3.73,0,0,0,1.55,2.81,4.89,4.89,0,0,0,3.6.79h0a4.59,4.59,0,0,0,3.17-1.83,3.61,3.61,0,0,0,.66-3.1l-2.66-10.83a5,5,0,0,0-1.67-2.66A3.29,3.29,0,0,0,114.27,351.77Z" style="fill: rgb(38, 50, 56); transform-origin: 115.993px 361.411px;" id="elz96zji9pwq" class="animable"></path><path d="M160.85,157,147.43,141.1a5.36,5.36,0,0,1,.62-7.55l9.5-8.1a5.37,5.37,0,0,1,7.79.86l12.37,16.5S164,150.72,160.85,157Z" style="fill: rgb(255, 255, 255); transform-origin: 161.935px 140.58px;" id="elm6ud88f9ax8" class="animable"></path><path d="M161,157.94l-13.91-16.52a5.88,5.88,0,0,1,.68-8.25l9.49-8.1a5.89,5.89,0,0,1,8.52.94l12.71,17-.49.28c-.13.08-13.6,7.91-16.66,14Zm.06-33.28a4.8,4.8,0,0,0-3.15,1.17l-9.49,8.1a4.88,4.88,0,0,0-.57,6.85l12.95,15.38c3.36-5.63,13.8-12.06,16.22-13.5l-12-16a4.83,4.83,0,0,0-3.36-1.92A5.25,5.25,0,0,0,161,124.66Z" style="fill: rgb(38, 50, 56); transform-origin: 162.101px 140.803px;" id="elghn7k7tux0l" class="animable"></path><circle cx="157.16" cy="136.49" r="3.69" style="fill: rgb(255, 255, 255); transform-origin: 157.16px 136.49px;" id="elt2k20fntc1s" class="animable"></circle><path d="M157.16,140.68a4.19,4.19,0,1,1,4.19-4.19A4.2,4.2,0,0,1,157.16,140.68Zm0-7.38a3.19,3.19,0,1,0,3.19,3.19A3.19,3.19,0,0,0,157.16,133.3Z" style="fill: rgb(38, 50, 56); transform-origin: 157.16px 136.49px;" id="elxv44h14l8x" class="animable"></path><path d="M359.38,157l13.43-15.94a5.37,5.37,0,0,0-.63-7.55l-9.49-8.1a5.38,5.38,0,0,0-7.8.86l-12.37,16.5S356.22,150.72,359.38,157Z" style="fill: rgb(255, 255, 255); transform-origin: 358.296px 140.559px;" id="elkrdtt3mmc3" class="animable"></path><path d="M359.28,157.94l-.34-.68c-3.06-6.12-16.53-13.94-16.67-14l-.49-.28,12.71-17a5.84,5.84,0,0,1,4.06-2.31,5.77,5.77,0,0,1,4.46,1.37l9.5,8.1a5.89,5.89,0,0,1,.68,8.25Zm-16-15.28c2.42,1.44,12.86,7.87,16.21,13.5l12.95-15.38a4.88,4.88,0,0,0-.56-6.85l-9.5-8.1a4.87,4.87,0,0,0-7.06.78Z" style="fill: rgb(38, 50, 56); transform-origin: 358.172px 140.785px;" id="elzvkm1tck6kf" class="animable"></path><circle cx="363.07" cy="136.49" r="3.69" style="fill: rgb(255, 255, 255); transform-origin: 363.07px 136.49px;" id="elrxb2mavue2" class="animable"></circle><path d="M363.07,140.68a4.19,4.19,0,1,1,4.19-4.19A4.2,4.2,0,0,1,363.07,140.68Zm0-7.38a3.19,3.19,0,1,0,3.19,3.19A3.2,3.2,0,0,0,363.07,133.3Z" style="fill: rgb(38, 50, 56); transform-origin: 363.07px 136.49px;" id="el8tplta6z9xx" class="animable"></path><path d="M359.11,311.59c-38.68,30.36-164.72,33.47-200.45,0-29.92-28-29.67-131.63,0-159.9,35.43-33.76,169-37.14,200.45,0C385.48,182.79,391.49,286.17,359.11,311.59Z" style="fill: rgb(38, 50, 56); transform-origin: 258.756px 230.314px;" id="elpgk7toliflj" class="animable"></path><path d="M254.62,336c-44.28,0-80.13-8.94-96.31-24.09C144.59,299.1,136,268.8,135.82,232.87c-.16-36.92,8.46-68.17,22.49-81.54C179.67,131,234.94,122.67,278.49,125c39,2.07,68.54,11.69,81,26.38,16.08,19,25.41,66.13,21.23,107.36-2.59,25.59-10.16,44.5-21.3,53.25-18.08,14.19-58,23.63-101.64,24ZM264,125.61c-40.41,0-86.1,8.48-105,26.45-13.63,13-22.34,44.71-22.18,80.81.15,35.66,8.65,65.68,22.18,78.35,16.13,15.11,54,24.25,98.77,23.81,43.46-.42,83.11-9.77,101-23.83h0c10.93-8.58,18.36-27.25,20.93-52.57,4.15-41-5.07-87.83-21-106.61-12.29-14.49-41.55-24-80.29-26C273.73,125.74,268.88,125.61,264,125.61Z" style="fill: rgb(38, 50, 56); transform-origin: 258.767px 230.31px;" id="elwzyzyvjhzqs" class="animable"></path><path d="M359.11,308.86c-38.68,30.36-164.72,33.47-200.45,0-29.92-28-29.67-131.63,0-159.9,35.43-33.76,169-37.14,200.45,0C385.48,180.05,391.49,283.44,359.11,308.86Z" style="fill: rgb(255, 255, 255); transform-origin: 258.756px 227.584px;" id="elknxusruvvw" class="animable"></path><path d="M254.62,333.31c-44.28,0-80.13-8.94-96.31-24.09-13.72-12.85-22.34-43.16-22.49-79.08-.16-36.92,8.46-68.17,22.49-81.54,21.36-20.35,76.63-28.66,120.18-26.34,39,2.07,68.54,11.69,81,26.38,16.08,19,25.41,66.13,21.23,107.36-2.59,25.59-10.16,44.5-21.3,53.25l-.31-.39.31.39c-18.08,14.19-58,23.63-101.64,24.05ZM264,122.88c-40.41,0-86.1,8.48-105,26.44-13.63,13-22.34,44.71-22.18,80.82.15,35.65,8.65,65.68,22.18,78.35,16.13,15.11,54,24.25,98.77,23.81,43.46-.42,83.11-9.77,101-23.84,10.93-8.58,18.36-27.24,20.93-52.56,4.15-41-5.07-87.83-21-106.61-12.29-14.49-41.55-24-80.29-26C273.73,123,268.88,122.88,264,122.88Z" style="fill: rgb(38, 50, 56); transform-origin: 258.767px 227.596px;" id="el5d9kry0o4y9" class="animable"></path><path d="M359.11,306c-38.68,30.36-164.72,33.48-200.45,0-29.92-28-29.67-131.62,0-159.89,35.43-33.76,169-37.14,200.45,0C385.48,177.18,391.49,280.57,359.11,306Z" style="fill: rgb(255, 255, 255); transform-origin: 258.756px 224.731px;" id="el19gs7faa1j9" class="animable"></path><path d="M254.62,330.44c-44.28,0-80.13-8.94-96.31-24.09-13.72-12.86-22.34-43.16-22.49-79.08-.16-36.93,8.46-68.17,22.49-81.54,21.36-20.35,76.63-28.66,120.18-26.35,39,2.08,68.54,11.69,81,26.39,16.08,19,25.41,66.12,21.23,107.36-2.59,25.59-10.16,44.5-21.3,53.25-18.08,14.19-58,23.63-101.64,24ZM264,120c-40.41,0-86.1,8.47-105,26.44-13.63,13-22.34,44.71-22.18,80.82.15,35.65,8.65,65.67,22.18,78.35,16.13,15.11,54,24.24,98.77,23.8,43.46-.41,83.11-9.77,101-23.83h0c10.93-8.58,18.36-27.25,20.93-52.56,4.15-41-5.07-87.83-21-106.62-12.29-14.48-41.55-24-80.29-26C273.73,120.13,268.88,120,264,120Z" style="fill: rgb(38, 50, 56); transform-origin: 258.767px 224.722px;" id="el7j8eagoggg2" class="animable"></path><path d="M158.66,155.86c-14.14,13.46-21.59,44-22.29,75.37.7,31.19,8.1,61.47,22.29,74.75,35.73,33.48,161.77,30.36,200.45,0,14.58-11.44,21.37-38.68,22-68-.75-32.92-8.84-66.55-22-82.1C327.61,118.72,194.09,122.09,158.66,155.86Z" style="fill: rgb(255, 255, 255); transform-origin: 258.74px 229.595px;" id="ela6d9808z8po" class="animable"></path><path d="M254.62,330.44c-44.28,0-80.13-8.94-96.31-24.09-13.27-12.44-21.66-40.51-22.44-75.11.77-34.27,9.37-63.28,22.44-75.74,21.36-20.36,76.63-28.67,120.18-26.35,39,2.08,68.54,11.69,81,26.39,12.66,14.92,21.35,47.27,22.15,82.41-.74,33-8.84,57.93-22.22,68.43-18.08,14.19-58,23.63-101.64,24Zm-96-174.58.34.36c-12.89,12.28-21.37,41-22.13,75,.76,33.8,9.24,62.31,22.13,74.38,16.13,15.11,54,24.23,98.77,23.8,43.46-.41,83.11-9.77,101-23.83,13.14-10.32,21.1-35,21.84-67.64-.8-34.9-9.4-67-21.91-81.77-12.29-14.48-41.55-24-80.29-26-43.34-2.3-98.28,5.91-119.44,26.07Z" style="fill: rgb(38, 50, 56); transform-origin: 258.755px 229.606px;" id="el58lqr918y9f" class="animable"></path><path d="M260.54,155.48c43.31,0,82.69,10.27,112,27-3.52-11-8-20.34-13.4-26.66-31.5-37.14-165-33.77-200.45,0-6.93,6.59-12.24,17.3-15.95,30.18C172.49,167.2,214.27,155.48,260.54,155.48Z" style="fill: rgb(38, 50, 56); transform-origin: 257.64px 157.607px;" id="elm7ztkcqbccl" class="animable"></path><path d="M141.87,187.16l.36-1.26c3.92-13.6,9.48-24.11,16.08-30.4,21.36-20.36,76.63-28.67,120.18-26.35,39,2.08,68.54,11.69,81,26.39,5.24,6.18,9.78,15.2,13.5,26.82l.39,1.23-1.12-.64c-30.38-17.39-70.06-27-111.72-27C215.8,156,174.05,166.8,143,186.46ZM264,129.77c-40.41,0-86.1,8.48-105,26.45-6.27,6-11.6,15.88-15.44,28.7,31.11-19.32,72.59-29.94,117-29.94,41.32,0,80.72,9.39,111.1,26.47-3.56-10.77-8-19.49-12.91-25.27-12.29-14.48-41.55-24-80.29-26C273.73,129.9,268.88,129.77,264,129.77Z" style="fill: rgb(38, 50, 56); transform-origin: 257.625px 157.966px;" id="elgy4le6dfdv5" class="animable"></path><path d="M349.11,300.76c-34.82,27.34-148.31,30.14-180.48,0-26.94-25.23-26.72-118.52,0-144,31.9-30.4,152.12-33.44,180.48,0C372.86,184.79,378.27,277.88,349.11,300.76Z" style="fill: rgb(38, 50, 56); transform-origin: 258.755px 227.567px;" id="elfnamaiawkbg" class="animable"></path><path d="M255,322.83c-39.88,0-72.17-8.05-86.75-21.7-12.36-11.59-20.13-38.89-20.27-71.24-.14-33.26,7.62-61.41,20.27-73.46,19.24-18.34,69-25.82,108.25-23.73,35.14,1.86,61.74,10.53,73,23.77C364,173.56,372.39,216,368.63,253.18c-2.34,23.05-9.16,40.09-19.21,48h0c-16.28,12.78-52.22,21.28-91.54,21.66Zm8.4-189.47c-36.36,0-77.49,7.63-94.46,23.79-12.26,11.69-20.1,40.24-20,72.73.14,32.09,7.78,59.12,20,70.52,14.51,13.59,48.56,21.79,88.9,21.42,39.12-.38,74.81-8.8,90.94-21.45h0c9.83-7.72,16.51-24.51,18.82-47.29,3.74-36.91-4.56-79.06-18.9-96-11.05-13-37.39-21.57-72.25-23.42C272.23,133.47,267.87,133.36,263.43,133.36Z" style="fill: rgb(255, 255, 255); transform-origin: 258.752px 227.6px;" id="eloztoffxdy4" class="animable"></path><path d="M336.72,376.8a10.5,10.5,0,0,1-3.07-20.54c18.28-5.6,43.53-22.21,43.79-22.38A10.5,10.5,0,0,1,389,351.39c-1.13.75-28,18.46-49.22,24.95A10.6,10.6,0,0,1,336.72,376.8Z" style="fill: rgb(38, 50, 56); transform-origin: 359.789px 354.588px;" id="el5gsd8stxvoi" class="animable"></path><path d="M342.25,366.39a3.27,3.27,0,1,0-3.26,3.26A3.26,3.26,0,0,0,342.25,366.39Z" style="fill: rgb(255, 255, 255); transform-origin: 338.98px 366.38px;" id="eloxh3p07czbc" class="animable"></path><path d="M339,370.15a3.76,3.76,0,1,1,3.76-3.76A3.76,3.76,0,0,1,339,370.15Zm0-6.52a2.76,2.76,0,1,0,2.76,2.76A2.77,2.77,0,0,0,339,363.63Z" style="fill: rgb(38, 50, 56); transform-origin: 339px 366.39px;" id="el1r44z8g96nk" class="animable"></path><path d="M359.31,359a3.27,3.27,0,1,0-3.27,3.26A3.27,3.27,0,0,0,359.31,359Z" style="fill: rgb(255, 255, 255); transform-origin: 356.04px 358.99px;" id="el0ji8591p7la7" class="animable"></path><path d="M356,362.78a3.77,3.77,0,1,1,3.77-3.76A3.77,3.77,0,0,1,356,362.78Zm0-6.53a2.77,2.77,0,1,0,2.77,2.77A2.77,2.77,0,0,0,356,356.25Z" style="fill: rgb(38, 50, 56); transform-origin: 356px 359.01px;" id="elpycvk31o8xe" class="animable"></path><path d="M373.55,352.07a3.26,3.26,0,1,0-3.26,3.26A3.26,3.26,0,0,0,373.55,352.07Z" style="fill: rgb(255, 255, 255); transform-origin: 370.29px 352.07px;" id="elvjivarinxz" class="animable"></path><path d="M370.29,355.83a3.77,3.77,0,1,1,3.76-3.76A3.76,3.76,0,0,1,370.29,355.83Zm0-6.53a2.77,2.77,0,1,0,2.76,2.77A2.77,2.77,0,0,0,370.29,349.3Z" style="fill: rgb(38, 50, 56); transform-origin: 370.28px 352.06px;" id="el0qnlmwq5b9" class="animable"></path><path d="M387.39,342.67a3.26,3.26,0,1,0-3.26,3.27A3.26,3.26,0,0,0,387.39,342.67Z" style="fill: rgb(255, 255, 255); transform-origin: 384.13px 342.68px;" id="elyoazaqgu3j" class="animable"></path><path d="M384.13,346.44a3.77,3.77,0,1,1,3.76-3.77A3.76,3.76,0,0,1,384.13,346.44Zm0-6.53a2.77,2.77,0,1,0,2.76,2.76A2.77,2.77,0,0,0,384.13,339.91Z" style="fill: rgb(38, 50, 56); transform-origin: 384.12px 342.67px;" id="el5diifkcib5s" class="animable"></path><path d="M184.16,376.8a10.5,10.5,0,0,0,3.07-20.54c-18.28-5.6-43.53-22.21-43.79-22.38a10.5,10.5,0,0,0-11.58,17.51c1.13.75,28,18.46,49.22,24.95A10.6,10.6,0,0,0,184.16,376.8Z" style="fill: rgb(38, 50, 56); transform-origin: 161.018px 354.543px;" id="eltvon5uhmyh" class="animable"></path><path d="M178.63,366.39a3.26,3.26,0,1,1,3.26,3.26A3.26,3.26,0,0,1,178.63,366.39Z" style="fill: rgb(255, 255, 255); transform-origin: 181.89px 366.39px;" id="el7lzt9c612kk" class="animable"></path><path d="M181.89,370.15a3.76,3.76,0,1,1,3.76-3.76A3.76,3.76,0,0,1,181.89,370.15Zm0-6.52a2.76,2.76,0,1,0,2.76,2.76A2.77,2.77,0,0,0,181.89,363.63Z" style="fill: rgb(38, 50, 56); transform-origin: 181.89px 366.39px;" id="eleedmtybh1u" class="animable"></path><path d="M161.57,359a3.27,3.27,0,1,1,3.27,3.26A3.26,3.26,0,0,1,161.57,359Z" style="fill: rgb(255, 255, 255); transform-origin: 164.84px 358.99px;" id="elxrp85dtk2fk" class="animable"></path><path d="M164.84,362.78A3.77,3.77,0,1,1,168.6,359,3.77,3.77,0,0,1,164.84,362.78Zm0-6.53A2.77,2.77,0,1,0,167.6,359,2.77,2.77,0,0,0,164.84,356.25Z" style="fill: rgb(38, 50, 56); transform-origin: 164.83px 359.01px;" id="el2dotrd6qmsz" class="animable"></path><path d="M147.32,352.07a3.27,3.27,0,1,1,3.27,3.26A3.27,3.27,0,0,1,147.32,352.07Z" style="fill: rgb(255, 255, 255); transform-origin: 150.59px 352.06px;" id="elmiknoti9nqr" class="animable"></path><path d="M150.59,355.83a3.77,3.77,0,1,1,3.76-3.76A3.77,3.77,0,0,1,150.59,355.83Zm0-6.53a2.77,2.77,0,1,0,2.76,2.77A2.77,2.77,0,0,0,150.59,349.3Z" style="fill: rgb(38, 50, 56); transform-origin: 150.58px 352.06px;" id="elyhg6x0bsixn" class="animable"></path><path d="M133.49,342.67a3.26,3.26,0,1,1,3.26,3.27A3.26,3.26,0,0,1,133.49,342.67Z" style="fill: rgb(255, 255, 255); transform-origin: 136.75px 342.68px;" id="elgokypryjtjt" class="animable"></path><path d="M136.75,346.44a3.77,3.77,0,1,1,3.76-3.77A3.76,3.76,0,0,1,136.75,346.44Zm0-6.53a2.77,2.77,0,1,0,2.76,2.76A2.77,2.77,0,0,0,136.75,339.91Z" style="fill: rgb(38, 50, 56); transform-origin: 136.74px 342.67px;" id="elailtz6bogy4" class="animable"></path><path d="M260.51,411.56c-58,0-112.33-19.43-153.06-54.71A6.5,6.5,0,1,1,116,347c38.36,33.24,89.7,51.54,144.55,51.54,54.18,0,105.07-17.92,143.3-50.46a6.5,6.5,0,0,1,8.42,9.9C371.66,392.54,317.78,411.56,260.51,411.56Z" style="fill: rgb(255, 255, 255); transform-origin: 259.824px 378.482px;" id="elztxbvfrz0bh" class="animable"></path><path d="M260.51,412.06c-58.1,0-112.57-19.47-153.39-54.83a7,7,0,0,1,9.17-10.59c38.27,33.16,89.49,51.42,144.22,51.42,54.06,0,104.84-17.88,143-50.34a7,7,0,1,1,9.08,10.66C371.89,393,317.89,412.06,260.51,412.06Zm-148.8-66.12a6,6,0,0,0-3.93,10.53c40.63,35.2,94.87,54.59,152.73,54.59,57.15,0,110.91-19,151.4-53.44a6,6,0,0,0-7.78-9.14c-38.32,32.62-89.32,50.58-143.62,50.58-55,0-106.42-18.35-144.88-51.66A6,6,0,0,0,111.71,345.94Z" style="fill: rgb(38, 50, 56); transform-origin: 259.882px 378.496px;" id="ely8bn6emp3q" class="animable"></path><g id="elcs0mhlgm5b"><circle cx="188.43" cy="203.43" r="10.7" style="fill: rgb(232, 232, 232); transform-origin: 188.43px 203.43px; transform: rotate(-45deg);" class="animable"></circle></g><circle cx="260.12" cy="180.92" r="7.39" style="fill: rgb(232, 232, 232); transform-origin: 260.12px 180.92px;" id="el325gyjhuqfz" class="animable"></circle><g id="eltysn0y8175i"><circle cx="216.79" cy="269.05" r="10.96" style="fill: rgb(232, 232, 232); transform-origin: 216.79px 269.05px; transform: rotate(-13.46deg);" class="animable"></circle></g><circle cx="320.97" cy="175.45" r="5.48" style="fill: rgb(232, 232, 232); transform-origin: 320.97px 175.45px;" id="elxzqheofgn8" class="animable"></circle><circle cx="244.74" cy="287.14" r="5.48" style="fill: rgb(232, 232, 232); transform-origin: 244.74px 287.14px;" id="elldj5e6ovnw9" class="animable"></circle><path d="M304.77,197.57c-4.28-.66-4.82-1.2-5.48-5.47-.67,4.27-1.2,4.81-5.48,5.47,4.28.67,4.81,1.21,5.48,5.48C300,198.78,300.49,198.24,304.77,197.57Z" style="fill: rgb(232, 232, 232); transform-origin: 299.29px 197.575px;" id="elebi8c8rnjp9" class="animable"></path><path d="M318.77,302.74c-4.28-.66-4.82-1.2-5.48-5.48-.67,4.28-1.21,4.82-5.48,5.48,4.27.66,4.81,1.2,5.48,5.48C314,303.94,314.49,303.4,318.77,302.74Z" style="fill: rgb(232, 232, 232); transform-origin: 313.29px 302.74px;" id="elx09cqbvw18" class="animable"></path><path d="M343.82,206.78c-4.28-.66-4.81-1.2-5.48-5.48-.66,4.28-1.2,4.82-5.48,5.48,4.28.66,4.82,1.2,5.48,5.48C339,208,339.54,207.44,343.82,206.78Z" style="fill: rgb(232, 232, 232); transform-origin: 338.34px 206.78px;" id="el8qcwg0zu0v" class="animable"></path><path d="M200.92,158.65c-4.28-.66-4.81-1.2-5.48-5.48-.66,4.28-1.2,4.82-5.48,5.48,4.28.67,4.82,1.21,5.48,5.48C196.11,159.86,196.64,159.32,200.92,158.65Z" style="fill: rgb(232, 232, 232); transform-origin: 195.44px 158.65px;" id="elg5o3dempsh" class="animable"></path><g id="el4d4cj7eyamg"><circle cx="250.93" cy="226.05" r="22.02" style="fill: rgb(232, 232, 232); transform-origin: 250.93px 226.05px; transform: rotate(-76.84deg);" class="animable"></circle></g><path d="M228.91,226.05c0,.15,0,.31,0,.46l29.48-21.18a22,22,0,0,0-7.48-1.3c-.58,0-1.15,0-1.71.07L229,224.69C228.93,225.14,228.91,225.59,228.91,226.05Z" style="fill: rgb(38, 50, 56); transform-origin: 243.65px 215.27px;" id="elomayw0911ek" class="animable"></path><path d="M265.69,209.71a21.91,21.91,0,0,0-5.91-3.83l-16,16Z" style="fill: rgb(38, 50, 56); transform-origin: 254.735px 213.88px;" id="elkn1rk9tbql" class="animable"></path><path d="M243.79,236.76l29-13.35a22,22,0,0,0-2.28-7.43Z" style="fill: rgb(38, 50, 56); transform-origin: 258.29px 226.37px;" id="eldofanw8nnx" class="animable"></path><path d="M229.56,220.76l18.3-16.51A22,22,0,0,0,229.56,220.76Z" style="fill: rgb(38, 50, 56); transform-origin: 238.71px 212.505px;" id="elwkm6v1pdvo" class="animable"></path><path d="M257,247.22l7.06-9.86-17.42,10.28a22,22,0,0,0,4.32.42A22.25,22.25,0,0,0,257,247.22Z" style="fill: rgb(38, 50, 56); transform-origin: 255.35px 242.71px;" id="ele1n3w1hb9na" class="animable"></path><path d="M239.62,229.62l-9.36,4a20.94,20.94,0,0,0,1.41,3.08Z" style="fill: rgb(38, 50, 56); transform-origin: 234.94px 233.16px;" id="elc5sqb0qf3xb" class="animable"></path><path d="M253.91,238.55,235.8,242a21.89,21.89,0,0,0,9,5.17Z" style="fill: rgb(38, 50, 56); transform-origin: 244.855px 242.86px;" id="elwc79ichhf4" class="animable"></path><path d="M297.1,277.82a186,186,0,0,0-17.59,9.45,5.88,5.88,0,0,0-.5-1.72c11.65-6.53,41.87-22.84,74.79-35.45l-.36-.94c-33,12.64-63.25,29-74.92,35.52a6.12,6.12,0,0,0-.93-1c4.92-2.53,17.71-9.09,31.44-16.23l-.47-.89c-14.16,7.37-27.32,14.12-31.88,16.45a5.87,5.87,0,1,0,2.86,5.45,187.32,187.32,0,0,1,18-9.69Z" style="fill: rgb(232, 232, 232); transform-origin: 310.807px 271.544px;" id="el9kcgxmulyvo" class="animable"></path><g id="elfoixjm21aw"><path d="M158.1,276.15c3.19,10,7.58,18.31,13.19,23.56,31.26,29.28,141.51,26.56,175.34,0C362.7,287.1,368,252.56,365.3,220.06,264.08,181.05,192.68,237.4,158.1,276.15Z" style="fill: rgb(232, 232, 232); opacity: 0.3; transform-origin: 262.035px 263.776px;" class="animable"></path></g><circle cx="219.75" cy="186.05" r="1.82" style="fill: rgb(255, 255, 255); transform-origin: 219.75px 186.05px;" id="el6uqihdyqvso" class="animable"></circle><path d="M241.61,150.84a1.82,1.82,0,1,1-1.82-1.82A1.83,1.83,0,0,1,241.61,150.84Z" style="fill: rgb(255, 255, 255); transform-origin: 239.79px 150.84px;" id="el10b6cew20zz" class="animable"></path><path d="M276.22,150.23a3.65,3.65,0,1,1-3.65-3.64A3.64,3.64,0,0,1,276.22,150.23Z" style="fill: rgb(255, 255, 255); transform-origin: 272.57px 150.24px;" id="elojq3a9hu72i" class="animable"></path><circle cx="301.11" cy="153.27" r="1.82" style="fill: rgb(255, 255, 255); transform-origin: 301.11px 153.27px;" id="el6gtvmy77gxe" class="animable"></circle><path d="M183.93,259.21a2.13,2.13,0,1,1-2.13-2.12A2.13,2.13,0,0,1,183.93,259.21Z" style="fill: rgb(255, 255, 255); transform-origin: 181.8px 259.22px;" id="el6tw2rlejzf" class="animable"></path><path d="M168.75,235.23a1.82,1.82,0,1,1-1.82-1.82A1.82,1.82,0,0,1,168.75,235.23Z" style="fill: rgb(255, 255, 255); transform-origin: 166.93px 235.23px;" id="elqoo7yuv3hzi" class="animable"></path><path d="M209.43,245.86a1.52,1.52,0,1,1-1.52-1.52A1.52,1.52,0,0,1,209.43,245.86Z" style="fill: rgb(255, 255, 255); transform-origin: 207.91px 245.86px;" id="el45l7z070m0e" class="animable"></path><circle cx="282.59" cy="267.71" r="0.91" style="fill: rgb(255, 255, 255); transform-origin: 282.59px 267.71px;" id="elcf3oxpja2eb" class="animable"></circle><path d="M328.43,285.32a2.13,2.13,0,1,1-2.12-2.12A2.12,2.12,0,0,1,328.43,285.32Z" style="fill: rgb(255, 255, 255); transform-origin: 326.3px 285.33px;" id="elxrl6svu0km" class="animable"></path><path d="M346,233.41a1.82,1.82,0,1,1-1.82-1.82A1.82,1.82,0,0,1,346,233.41Z" style="fill: rgb(255, 255, 255); transform-origin: 344.18px 233.41px;" id="elln8zafm38j" class="animable"></path><path d="M188.18,295.64a2.13,2.13,0,1,1-2.13-2.12A2.13,2.13,0,0,1,188.18,295.64Z" style="fill: rgb(255, 255, 255); transform-origin: 186.05px 295.65px;" id="eloayspty0h" class="animable"></path><circle cx="237.66" cy="305.36" r="2.73" style="fill: rgb(255, 255, 255); transform-origin: 237.66px 305.36px;" id="ellepfhy6y88" class="animable"></circle><path d="M347.86,186.66a2.43,2.43,0,1,1-2.43-2.43A2.43,2.43,0,0,1,347.86,186.66Z" style="fill: rgb(255, 255, 255); transform-origin: 345.43px 186.66px;" id="el13gubx9rf89" class="animable"></path><path d="M353.93,198.5a2.73,2.73,0,1,1-2.73-2.73A2.73,2.73,0,0,1,353.93,198.5Z" style="fill: rgb(255, 255, 255); transform-origin: 351.2px 198.5px;" id="elpgpblry7wdj" class="animable"></path><path d="M343.61,167.23A1.22,1.22,0,1,1,342.4,166,1.22,1.22,0,0,1,343.61,167.23Z" style="fill: rgb(255, 255, 255); transform-origin: 342.39px 167.22px;" id="el5the4nau57u" class="animable"></path><circle cx="359.4" cy="221.27" r="1.21" style="fill: rgb(255, 255, 255); transform-origin: 359.4px 221.27px;" id="ellmxcdsdvqh" class="animable"></circle><path d="M329,234.93a2.13,2.13,0,1,1-2.13-2.13A2.12,2.12,0,0,1,329,234.93Z" style="fill: rgb(255, 255, 255); transform-origin: 326.87px 234.93px;" id="elnmi9128yr7" class="animable"></path><path d="M320.54,192.43a1.52,1.52,0,1,1-1.52-1.52A1.52,1.52,0,0,1,320.54,192.43Z" style="fill: rgb(255, 255, 255); transform-origin: 319.02px 192.43px;" id="el6rkcfdzf0xs" class="animable"></path><path d="M327.82,153.57a2.13,2.13,0,1,1-2.12-2.13A2.12,2.12,0,0,1,327.82,153.57Z" style="fill: rgb(255, 255, 255); transform-origin: 325.69px 153.57px;" id="el2s8ktw6r5sk" class="animable"></path><path d="M363,258.91a3,3,0,1,1-3-3A3,3,0,0,1,363,258.91Z" style="fill: rgb(255, 255, 255); transform-origin: 360px 258.91px;" id="elv2k9fmylk49" class="animable"></path><path d="M353.93,271.66a1.82,1.82,0,1,1-1.82-1.82A1.81,1.81,0,0,1,353.93,271.66Z" style="fill: rgb(255, 255, 255); transform-origin: 352.11px 271.66px;" id="eln81mjxtkab" class="animable"></path><circle cx="338.15" cy="271.05" r="1.21" style="fill: rgb(255, 255, 255); transform-origin: 338.15px 271.05px;" id="el196mc284n1q" class="animable"></circle><path d="M339.36,244a.91.91,0,1,1-.91-.91A.91.91,0,0,1,339.36,244Z" style="fill: rgb(255, 255, 255); transform-origin: 338.45px 244px;" id="el78o2r18tv4k" class="animable"></path></g><defs>     <filter id="active" height="200%">         <feMorphology in="SourceAlpha" result="DILATED" operator="dilate" radius="2"></feMorphology>                <feFlood flood-color="#32DFEC" flood-opacity="1" result="PINK"></feFlood>        <feComposite in="PINK" in2="DILATED" operator="in" result="OUTLINE"></feComposite>        <feMerge>            <feMergeNode in="OUTLINE"></feMergeNode>            <feMergeNode in="SourceGraphic"></feMergeNode>        </feMerge>    </filter>    <filter id="hover" height="200%">        <feMorphology in="SourceAlpha" result="DILATED" operator="dilate" radius="2"></feMorphology>                <feFlood flood-color="#ff0000" flood-opacity="0.5" result="PINK"></feFlood>        <feComposite in="PINK" in2="DILATED" operator="in" result="OUTLINE"></feComposite>        <feMerge>            <feMergeNode in="OUTLINE"></feMergeNode>            <feMergeNode in="SourceGraphic"></feMergeNode>        </feMerge>            <feColorMatrix type="matrix" values="0   0   0   0   0                0   1   0   0   0                0   0   0   0   0                0   0   0   1   0 "></feColorMatrix>    </filter></defs></svg>